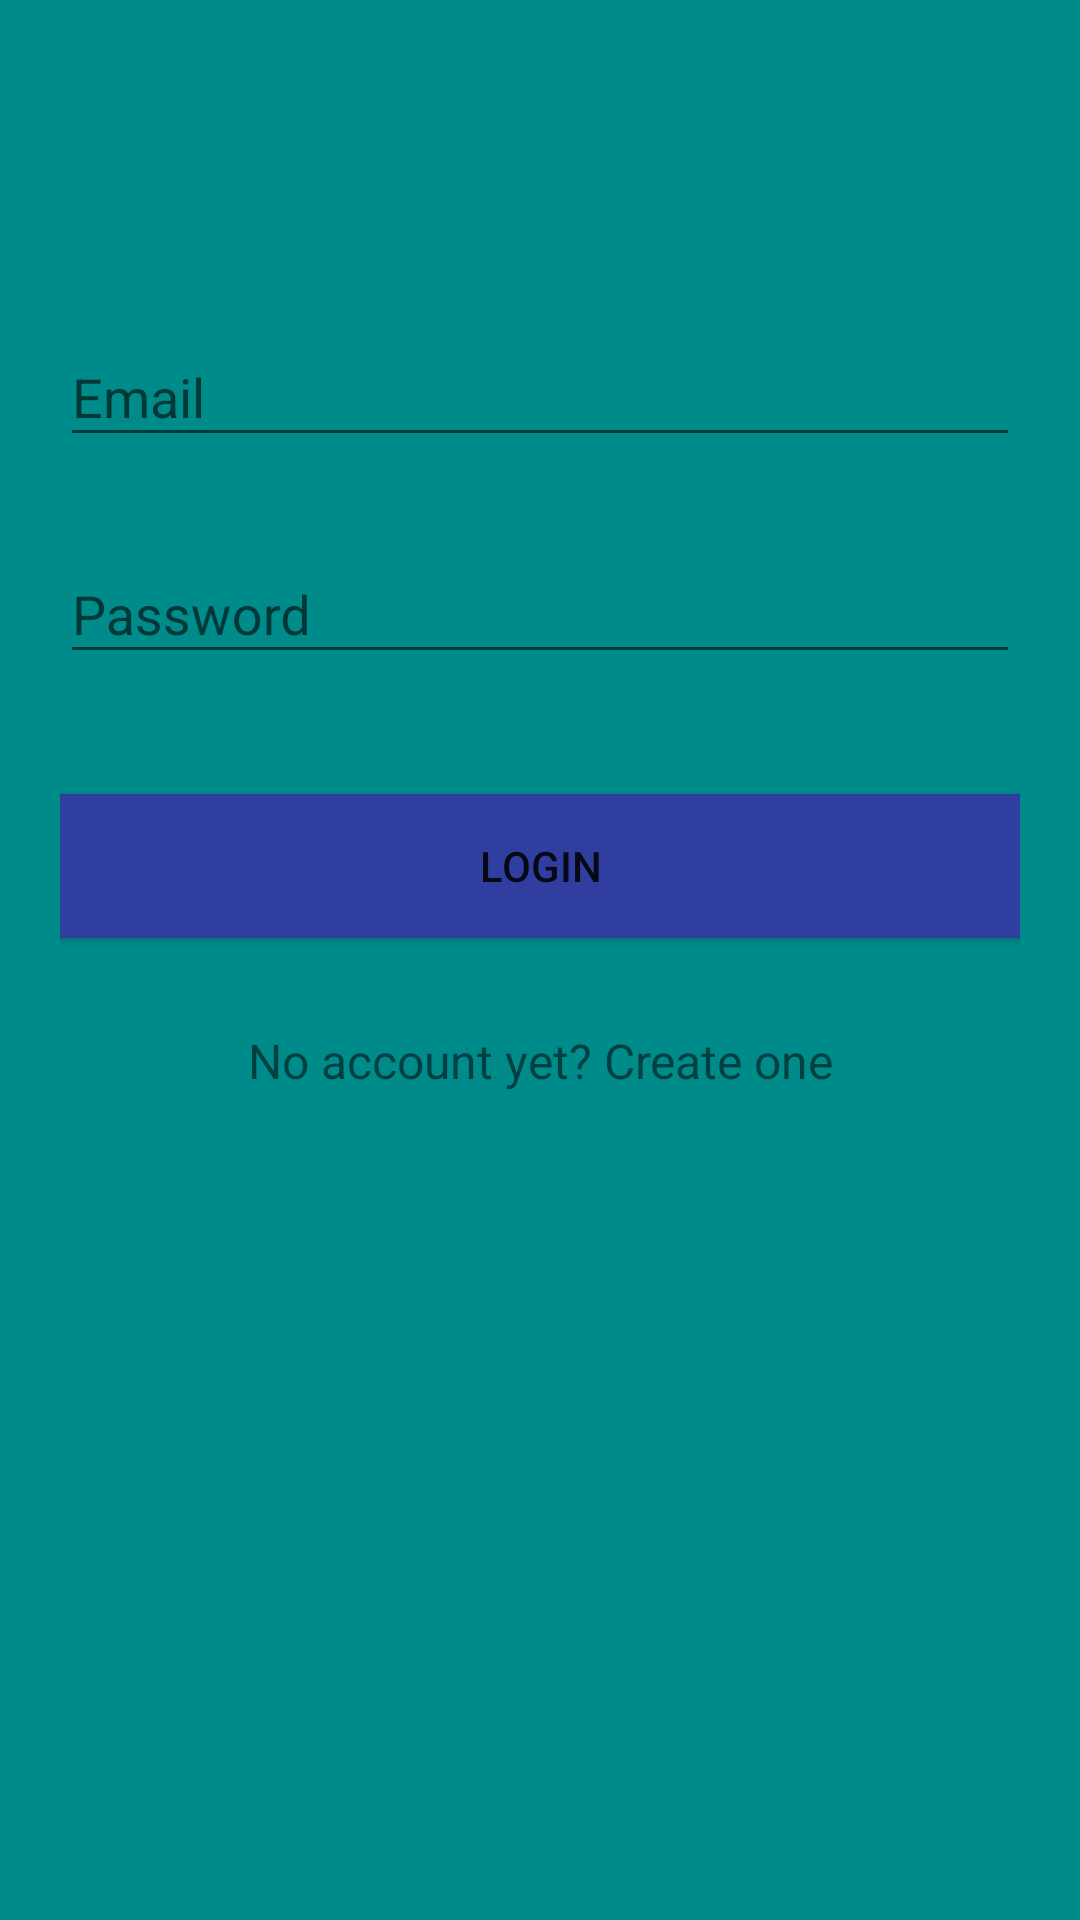

Layout XML and referenced resources for this Android screen:
<!-- AndroidManifest.xml: application theme AppTheme -->
<!-- res/layout/activity_sign_in.xml -->
<?xml version="1.0" encoding="utf-8"?>
<android.support.v4.widget.NestedScrollView xmlns:android="http://schemas.android.com/apk/res/android"
                                            xmlns:tools="http://schemas.android.com/tools"
                                            android:id="@+id/nestedScrollView"
                                            android:layout_width="match_parent"
                                            android:layout_height="match_parent"
                                            android:background="@color/darkcyan"
                                            android:paddingBottom="20dp"
                                            android:paddingLeft="20dp"
                                            android:paddingRight="20dp"
                                            android:paddingTop="20dp"
                                            tools:context=".SignInActivity">

    <android.support.v7.widget.LinearLayoutCompat
        android:layout_width="match_parent"
        android:layout_height="match_parent"
        android:orientation="vertical">

        <android.support.v7.widget.AppCompatImageView
            android:layout_width="wrap_content"
            android:layout_height="wrap_content"
            android:layout_gravity="center_horizontal"
            android:layout_marginTop="40dp"/>

        <android.support.design.widget.TextInputLayout
            android:id="@+id/textInputLayoutEmail"
            android:layout_width="match_parent"
            android:layout_height="wrap_content"
            android:layout_marginTop="40dp">

            <android.support.design.widget.TextInputEditText
                android:id="@+id/textInputEditTextEmail"
                android:layout_width="match_parent"
                android:layout_height="wrap_content"
                android:hint="@string/hint_email"
                android:inputType="text"
                android:maxLines="1"
                android:textColor="@android:color/white"/>
        </android.support.design.widget.TextInputLayout>

        <android.support.design.widget.TextInputLayout
            android:id="@+id/textInputLayoutPassword"
            android:layout_width="match_parent"
            android:layout_height="wrap_content"
            android:layout_marginTop="20dp">

            <android.support.design.widget.TextInputEditText
                android:id="@+id/textInputEditTextPassword"
                android:layout_width="match_parent"
                android:layout_height="wrap_content"
                android:hint="@string/hint_password"
                android:inputType="textPassword"
                android:maxLines="1"
                android:textColor="@android:color/white"/>
        </android.support.design.widget.TextInputLayout>

        <android.support.v7.widget.AppCompatButton
            android:id="@+id/appCompatButtonLogin"
            android:layout_width="match_parent"
            android:layout_height="wrap_content"
            android:layout_marginTop="40dp"
            android:background="@color/colorPrimaryDark"
            android:text="@string/text_login"/>

        <android.support.v7.widget.AppCompatTextView
            android:id="@+id/textViewLinkRegister"
            android:layout_width="fill_parent"
            android:layout_height="wrap_content"
            android:layout_marginTop="30dp"
            android:gravity="center"
            android:text="@string/text_not_member"
            android:textSize="16dp"/>
    </android.support.v7.widget.LinearLayoutCompat>
</android.support.v4.widget.NestedScrollView>
<!-- resources referenced by this layout -->
<resources>
  <color name="colorPrimaryDark">#303F9F</color>
  <color name="darkcyan">#008B8B</color>
  <string name="hint_email">Email</string>
  <string name="hint_password">Password</string>
  <string name="text_login">Login</string>
  <string name="text_not_member">No account yet? Create one</string>
  <style name="AppTheme" parent="Theme.AppCompat.Light.DarkActionBar">
          
          <item name="colorPrimary">@color/colorPrimary</item>
          <item name="colorPrimaryDark">@color/colorPrimaryDark</item>
          <item name="colorAccent">@color/lightSkyBlue</item>
      </style>
  <color name="colorPrimary">#3F51B5</color>
  <color name="lightSkyBlue">#87CEFA</color>
</resources>
